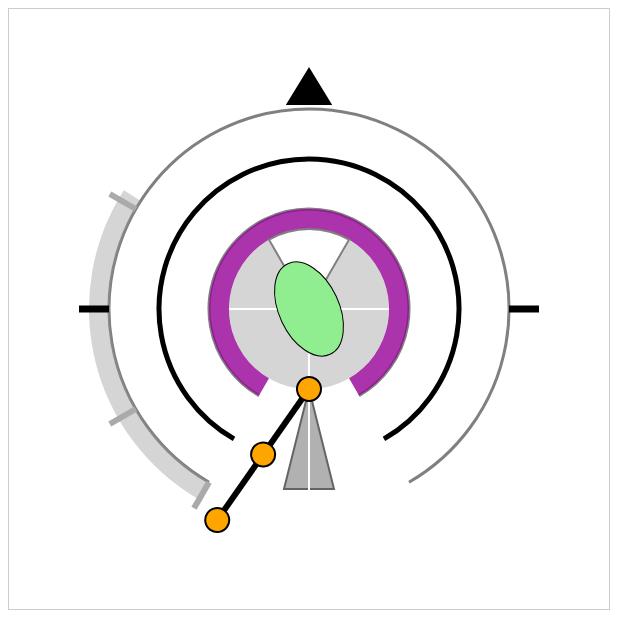
D3 v7 page, settled after 360 driven frames (6 s of simulated time); the page loaded 1 data file(s).


// ── glyph.js
let variaveis = await d3.json("data.json");
let posicoes = [{'x':'300', 'y': '300'},
                {'x':'900', 'y': '300'}
]

const svg = d3.select("svg");
const centerX = variaveis.centerX;
const centerY = variaveis.centerY;

// Raio dos semicírculos
const radii = {
    outer: variaveis.radii.outer,
    middle: variaveis.radii.middle,
    inner: variaveis.radii.inner,
};

// Fenda de 30 graus
let startAngle = -5 * Math.PI / 6; // -30 graus
let endAngle = 5 * Math.PI / 6;    // 30 graus

// Função para criar semicírculos
function drawSemiCircle(innerRadius, outerRadius, stroke, fill = "none", strokeWidth = 3, startAngle, endAngle) {
    svg.append("path")
        .attr("d", d3.arc()
            .innerRadius(innerRadius)
            .outerRadius(outerRadius)
            .startAngle(startAngle)
            .endAngle(endAngle))
        .attr("fill", fill)
        .attr("stroke", stroke)
        .attr("stroke-width", strokeWidth)
        .attr("transform", `translate(${centerX}, ${centerY})`);
}

// Desenhar semicírculos
drawSemiCircle(radii.outer, radii.outer, "gray", "none", 3, startAngle, endAngle);
drawSemiCircle(radii.middle, radii.middle, "black", "none", 5, startAngle, endAngle);
drawSemiCircle(radii.inner, radii.inner, "gray", "none", 3, startAngle, endAngle);
drawSemiCircle(radii.inner, radii.inner - 20, "none", 'rgba(150, 0, 150, 0.8)', 0, startAngle, endAngle); // Semicírculo interno roxo
drawSemiCircle(radii.outer, radii.outer + 20, "none", 'rgba(150, 150, 150, 0.4)', 0, startAngle, -1); // Semicírculo externo cinza
drawSemiCircle(radii.inner - 20, 0, "none", 'rgba(150, 150, 150, 0.4)', 0, -Math.PI, Math.PI); // Semicírculo interno roxo
drawSemiCircle(radii.inner - 20, 0, "gray", 'white', 2, Math.PI / 6, -Math.PI / 6); // Semicírculo interno roxo

const lineLength = variaveis.lineLength;

// Função para desenhar triângulos
function drawTriangle(points, fill, stroke, strokeWidth) {
    svg.append("polygon")
        .attr("points", points.map(p => `${p.x},${p.y}`).join(" "))
        .attr("fill", fill)
        .attr("stroke", stroke)
        .attr("stroke-width", strokeWidth);
}

// Triângulos da base
const baseTriangle = [
    { x: centerX, y: centerY + 80 },
    { x: centerX - (lineLength / 6), y: centerY + 180 },
    { x: centerX + (lineLength / 6), y: centerY + 180 }
];
drawTriangle(baseTriangle, "rgba(100, 100, 100, 0.5)", "rgba(100, 100, 100)", 2);

const topTriangle = [
    { x: centerX, y: centerY - 240 },
    { x: centerX - (lineLength / 7), y: centerY - 205 },
    { x: centerX + (lineLength / 7), y: centerY - 205 }
];
drawTriangle(topTriangle, "black", "black", 2);

// Adicionar linhas em cruz
const crossLength = 100; // Comprimento das linhas
svg.append("line") // Linha vertical
    .attr("x1", centerX)
    .attr("y1", centerY)
    .attr("x2", centerX)
    .attr("y2", centerY + 200)
    .attr("stroke", "white")
    .attr("stroke-width", 2);

svg.append("line") // Linha horizontal
    .attr("x1", centerX - 80)
    .attr("y1", centerY)
    .attr("x2", centerX + 80)
    .attr("y2", centerY)
    .attr("stroke", "white")
    .attr("stroke-width", 2);

// Reta com círculos laranjas
svg.append("line")
    .attr("x1", centerX)
    .attr("y1", centerY + 80)
    .attr("x2", centerX)
    .attr("y2", centerY + 250)
    .attr("stroke", "black")
    .attr("stroke-width", 6)
    .attr("transform", `rotate(35, ${centerX}, ${centerY + 80})`);

// Círculos laranjas ao longo da linha
const circlesCount = variaveis.circlesCount;
const circleRadius = variaveis.circleRadius;

for (let i = 1; i <= circlesCount; i++) {
    svg.append("circle")
        .attr("cx", centerX)
        .attr("cy", centerY + 80 * i)
        .attr("r", circleRadius)
        .attr("stroke", "black")
        .attr("stroke-width", 2)
        .attr("fill", "orange")
        .attr("transform", `rotate(35, ${centerX}, ${centerY + 80})`);
}

// Elipse no centro
svg.append("ellipse")
    .attr("cx", centerX)
    .attr("cy", centerY)
    .attr("rx", 30)
    .attr("ry", 50)
    .attr("fill", "lightgreen")
    .attr("stroke", "black")
    .attr("stroke-width", 1)
    .attr("transform", `rotate(-25, ${centerX}, ${centerY})`);

// Reta adicional rotacionada e transladada
const length = 30; // Comprimento da reta
const radius = radii.outer; // Raio do círculo externo

function drawLine(angle, color, stroke) {
    let x1 = centerX + radius * Math.cos(angle * Math.PI / 180);
    let y1 = centerY + radius * Math.sin(angle * Math.PI / 180);
    let x2 = centerX + (radius + length) * Math.cos(angle * Math.PI / 180);
    let y2 = centerY + (radius + length) * Math.sin(angle * Math.PI / 180);

    svg.append("line")
        .attr("x1", x1)
        .attr("y1", y1)
        .attr("x2", x2)
        .attr("y2", y2)
        .attr("stroke", color)
        .attr("stroke-width", stroke);
}

drawLine(0, "black", 7);
drawLine(180, "black", 7);
drawLine(150, 'rgba(170, 170, 170)', 6);
drawLine(120, 'rgba(170, 170, 170)', 6);
drawLine(210, 'rgba(170, 170, 170)', 6);

### data: data.json
{
 "centerX": 300,
 "centerY": 300,
 "radii": {
  "outer": 200,
  "middle": 150,
  "inner": 100
 },
 "lineLength": 150,
 "circlesCount": 3,
 "circleRadius": 12
}